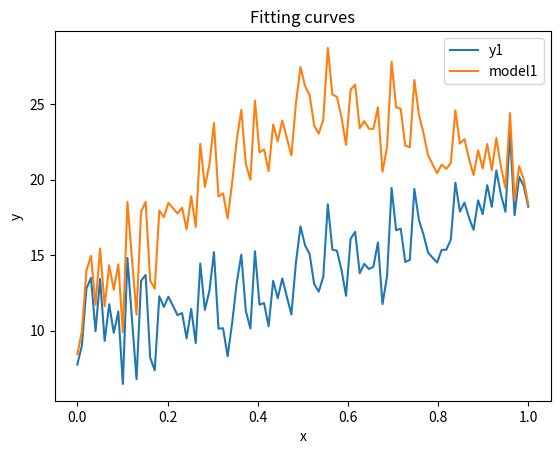
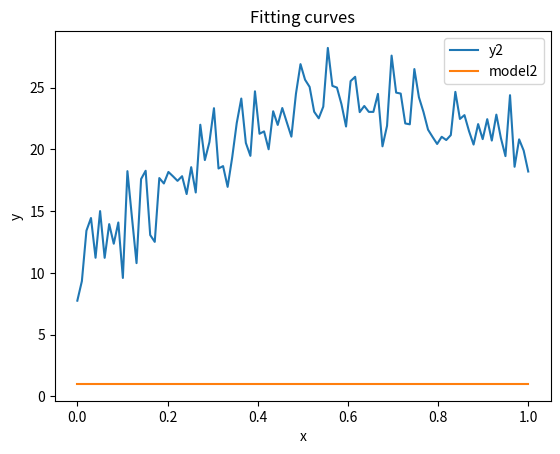
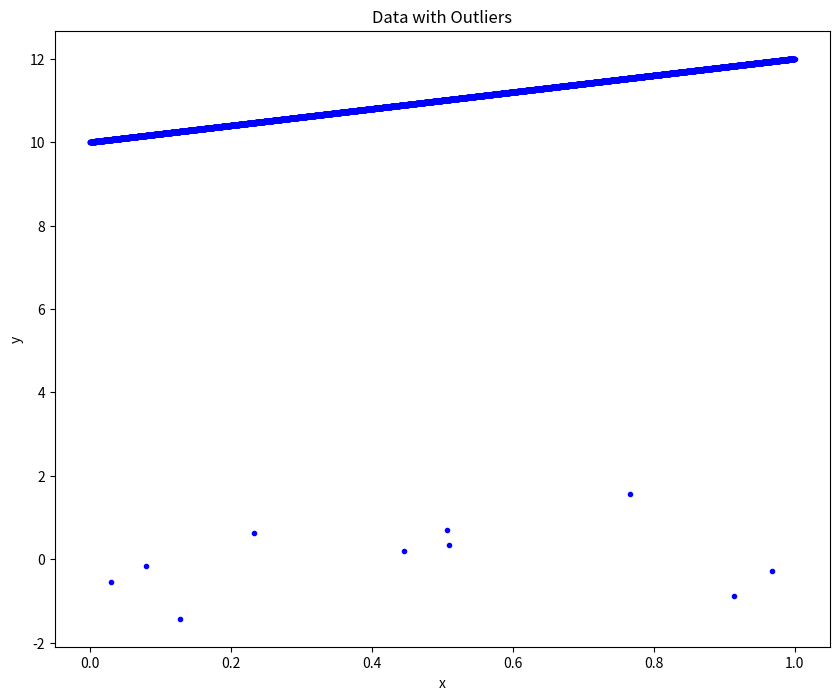
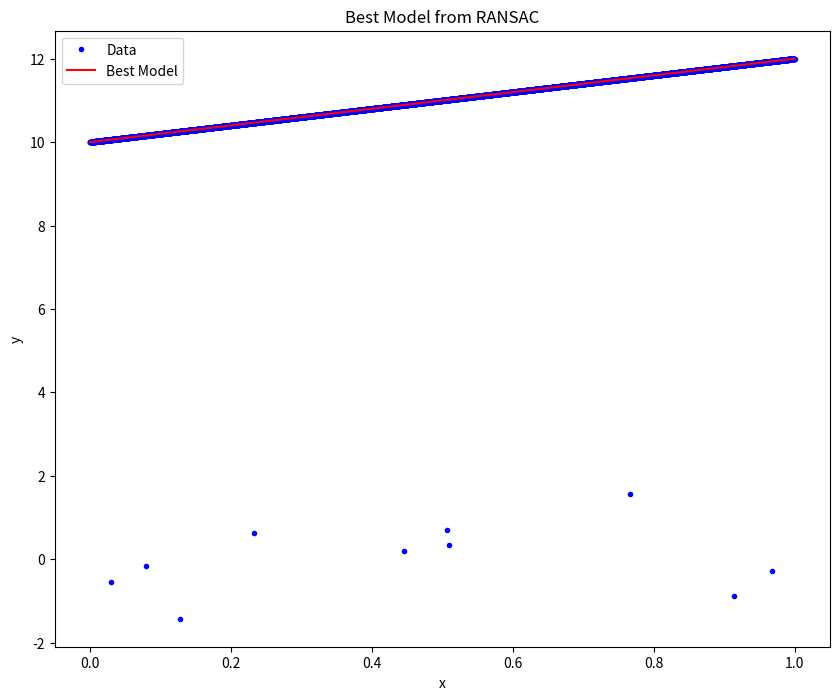
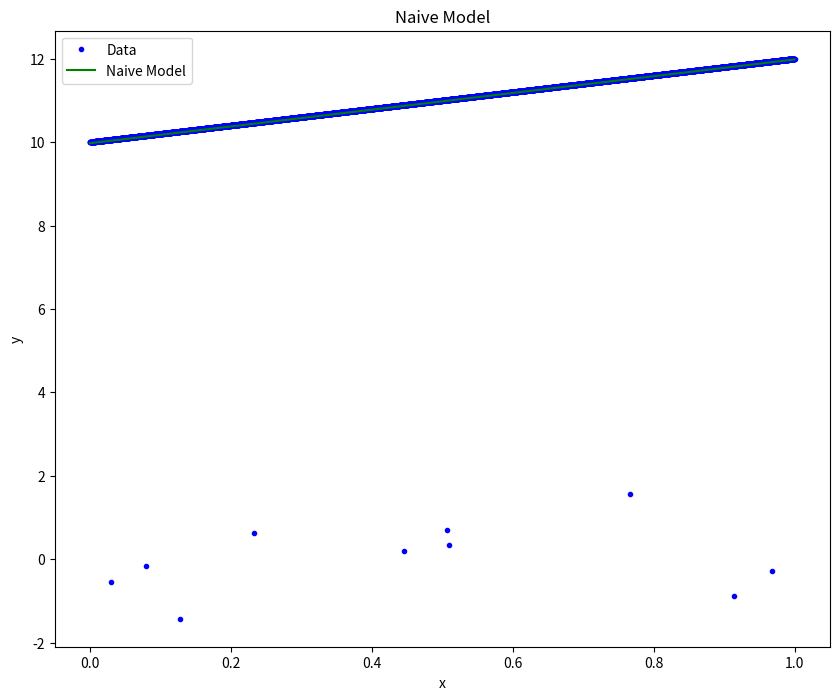

Python code for these plots, in order:
import numpy as np
import matplotlib.pyplot as plt
import random
from scipy.optimize import curve_fit

# ---------- Exercice 1 ----------

n = 100
x = np.linspace(0,1,n)
y1,y2 = [],[]

X1 = np.ones((n,3))
X2 = np.ones((n,4))
Y1 = np.ones((n,1))
Y2 = np.ones((n,1))
model1 = np.ones((n,1))
model2 = np.ones((n,1))

eps = np.random.normal(0,2,n)
for i in range(n):
    X1[i][1] = x[i] 
    X1[i][2] = x[i]**2 

    y1i = 10 + 2*x[i] + 8*(x[i]**2) + eps[i]
    y1.append(y1i)
    Y1[i][0] = y1i

for i in range(n):
    X2[i][1] = x[i] 
    X2[i][2] = x[i]**2 
    X2[i][3] = np.sin(np.pi*x[i]) 

    y2i = 10 + 2*x[i] + 8*(x[i]**2) + 10*np.sin(np.pi*x[i]) + eps[i]
    y2.append(y2i)
    Y2[i][0] = y2i

beta1 = np.dot(np.dot(np.linalg.inv(np.dot(X1.T,X1)),X1.T),Y1)
beta2 = np.dot(np.dot(np.linalg.inv(np.dot(X2.T,X2)),X2.T),Y2)

for i in range(n):
    model1[i] = beta1[0] + beta1[1]*x[i] + beta1[2]*(x[i]**2) + eps[i]
    model1[i] = beta2[0] + beta2[1]*x[i] + beta2[2]*(x[i]**2) + beta2[3]*np.sin(np.pi*x[i]) + eps[i]

print('beta1 : ', beta1)
print('beta2 : ', beta2)

plt.figure(1)
plt.plot(x, y1,label = 'y1')
plt.plot(x, model1, label = 'model1')
plt.xlabel('x')
plt.ylabel('y')
plt.title('Fitting curves')
plt.legend()

plt.figure(2)
plt.plot(x, y2,label = 'y2')
plt.plot(x, model2, label = 'model2')
plt.xlabel('x')
plt.ylabel('y')
plt.title('Fitting curves')
plt.legend()

plt.show()

# ---------- Exercice 2 ----------
# Define the model function
def model(theta, p, e):
    return p / (1 - e * np.cos(np.radians(theta)))

# Define the observed data
angles = np.array([43, 45, 52, 93, 108, 126])
observed_values = np.array([4.7126, 4.5542, 4.0419, 2.2187, 1.8910, 1.7599])

# Convert angles to radians
theta = np.radians(angles)

# Fit the model to the data
params, _ = curve_fit(model, theta, observed_values)

# Extract the estimated parameters
p_estimated, e_estimated = params

print("Estimated parameters:")
print("p =", p_estimated)
print("e =", e_estimated)

# ---------- Exercice 3 ----------
# Set the random seed for reproducibility
np.random.seed(0)

# Step 1: Generate the data
n = 5000
x = np.linspace(0, 1, n)
y = 10 + 2 * x

# Step 2: Introduce outliers
outlier_indices = np.random.choice(n, size=10, replace=False)
y[outlier_indices] = np.random.normal(0, 1, size=10)

# Plot the data
plt.figure(figsize=(10, 8))
plt.plot(x, y, 'b.')
plt.xlabel('x')
plt.ylabel('y')
plt.title('Data with Outliers')
plt.show()

# Step 3: Function to compare models based on inliers
def compare_models(model1, model2, x, y, threshold):
    inliers1 = np.abs(model1[0] * x + model1[1] - y) < threshold
    inliers2 = np.abs(model2[0] * x + model2[1] - y) < threshold
    return np.sum(inliers1) > np.sum(inliers2)

# Step 4: Function to compute a model from random samples
def compute_model(x, y):
    indices = np.random.choice(n, size=2, replace=False)
    x_samples = x[indices]
    y_samples = y[indices]
    model = np.polyfit(x_samples, y_samples, 1)
    return model

# Step 5: RANSAC algorithm
threshold = 1
best_model = None

for _ in range(10):
    model = compute_model(x, y)
    if best_model is None or compare_models(model, best_model, x, y, threshold):
        best_model = model

# Plot the best model
best_y = np.polyval(best_model, x)

plt.figure(figsize=(10, 8))
plt.plot(x, y, 'b.', label='Data')
plt.plot(x, best_y, 'r-', label='Best Model')
plt.xlabel('x')
plt.ylabel('y')
plt.title('Best Model from RANSAC')
plt.legend()
plt.show()

# Step 6: Compare with naive approach
naive_model = np.polyfit(x, y, 1)
naive_y = np.polyval(naive_model, x)

plt.figure(figsize=(10, 8))
plt.plot(x, y, 'b.', label='Data')
plt.plot(x, naive_y, 'g-', label='Naive Model')
plt.xlabel('x')
plt.ylabel('y')
plt.title('Naive Model')
plt.legend()
plt.show()
